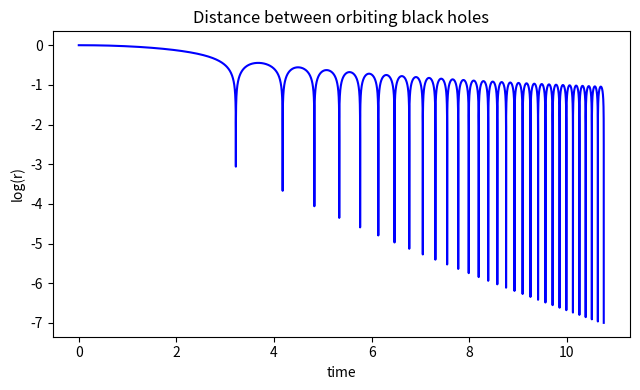

Recreate this plot in Python.
import numpy as np
import matplotlib.pyplot as plt

G=1
M=1
vy0 = 0.8*np.sqrt(G*M/4)
#np.sqrt((2*G*M*10**(-7)/(2*(1+1**(-7)))))

r0 = np.array([1,0, 0.0, vy0], float)
tpoints = []
xpoints = []
ypoints = []
rpoints = []
h_array = []
delta_Epoints = []
E0= 0.5*vy0**2-(G*M/(4))
t0 = 0
h0 = 0.1
h = h0
d = 1e-8#tolerance per unit time
A=1
B=1

def f(r):
    x = r[0]
    vx = r[1]
    y = r[2]
    vy = r[3]
    rbh = np.sqrt(x**2+y**2)
    vbh = np.sqrt(vx**2+vy**2)
    vdfx = (-A/(vbh**3+B))*vx
    vdfy = (-A/(vbh**3+B))*vy
    fx = vx
    fvx = -(G*M*x)/(4*(rbh)**3)+vdfx
    fy = vy
    fvy = -(G*M*y)/(4*(rbh)**3)+vdfy
    return np.array([fx, fvx, fy, fvy], float)

def RK4(r,t, step):
    k1 = step*f(r)
    k2 = step*f(r+0.5*k1)
    k3 = step*f(r+0.5*k2)
    k4 = step*f(r+k3)
    return (k1+2*k2+2*k3+k4)/6

r = r0
t=0
while np.sqrt(r[0]**2+r[2]**2)>10**(-7):
    
    del_r_h = RK4(r,t,h)
    del_r_hh = RK4(r+del_r_h,t+h,h)
    del_double = del_r_h + del_r_hh
    r_2h = RK4(r, t, 2*h)
    
    error = np.sqrt((del_double[0]-r_2h[0])**2+(del_double[2]-r_2h[2])**2) # we only care about the error for r=sqrt(x^2+y^2). The velocities are quantities only used at our convenience
    rho = (h*d)/error
    if rho >=1:
        h_array.append(h)
        tpoints.append(t)
        xpoints.append(r[0])
        ypoints.append(r[2])
        v = np.sqrt(r[1]**2+r[3]**2)
        rmag = np.sqrt(r[0]**2+r[2]**2)
        rpoints.append(rmag)
        #E = 0.5*v**2-(G*M/(4*rmag))
        #delta_Epoints.append(abs(E-E0)/abs(E0))
        t += 2*h
        h *= min((rho)**0.25,2)
        r += del_double
        
    else:
        h *= rho**(0.25)
    
print(tpoints)
print(vy0)

#fig, ax = plt.subplots(figsize = (6.5,4))
#ax.plot(np.array(xpoints, float), np.array(ypoints, float), 'b')
#ax.set_xlabel('X/ 100 parsecs')
#ax.set_ylabel('Y/ 100 parsecs')
#ax.set_title('Motion of black hole with friction')

fig, ax2 = plt.subplots(figsize = (6.5,4))
ax2.plot(tpoints, np.log10(rpoints), 'b')
ax2.set_xlabel("time")
ax2.set_ylabel("log(r)")
ax2.set_title("Distance between orbiting black holes")


# Customize the view angle so it's easier to see that the scatter points lie
# on the plane y=0
plt.tight_layout()
plt.savefig("distance_with_friction.png")
plt.show()
